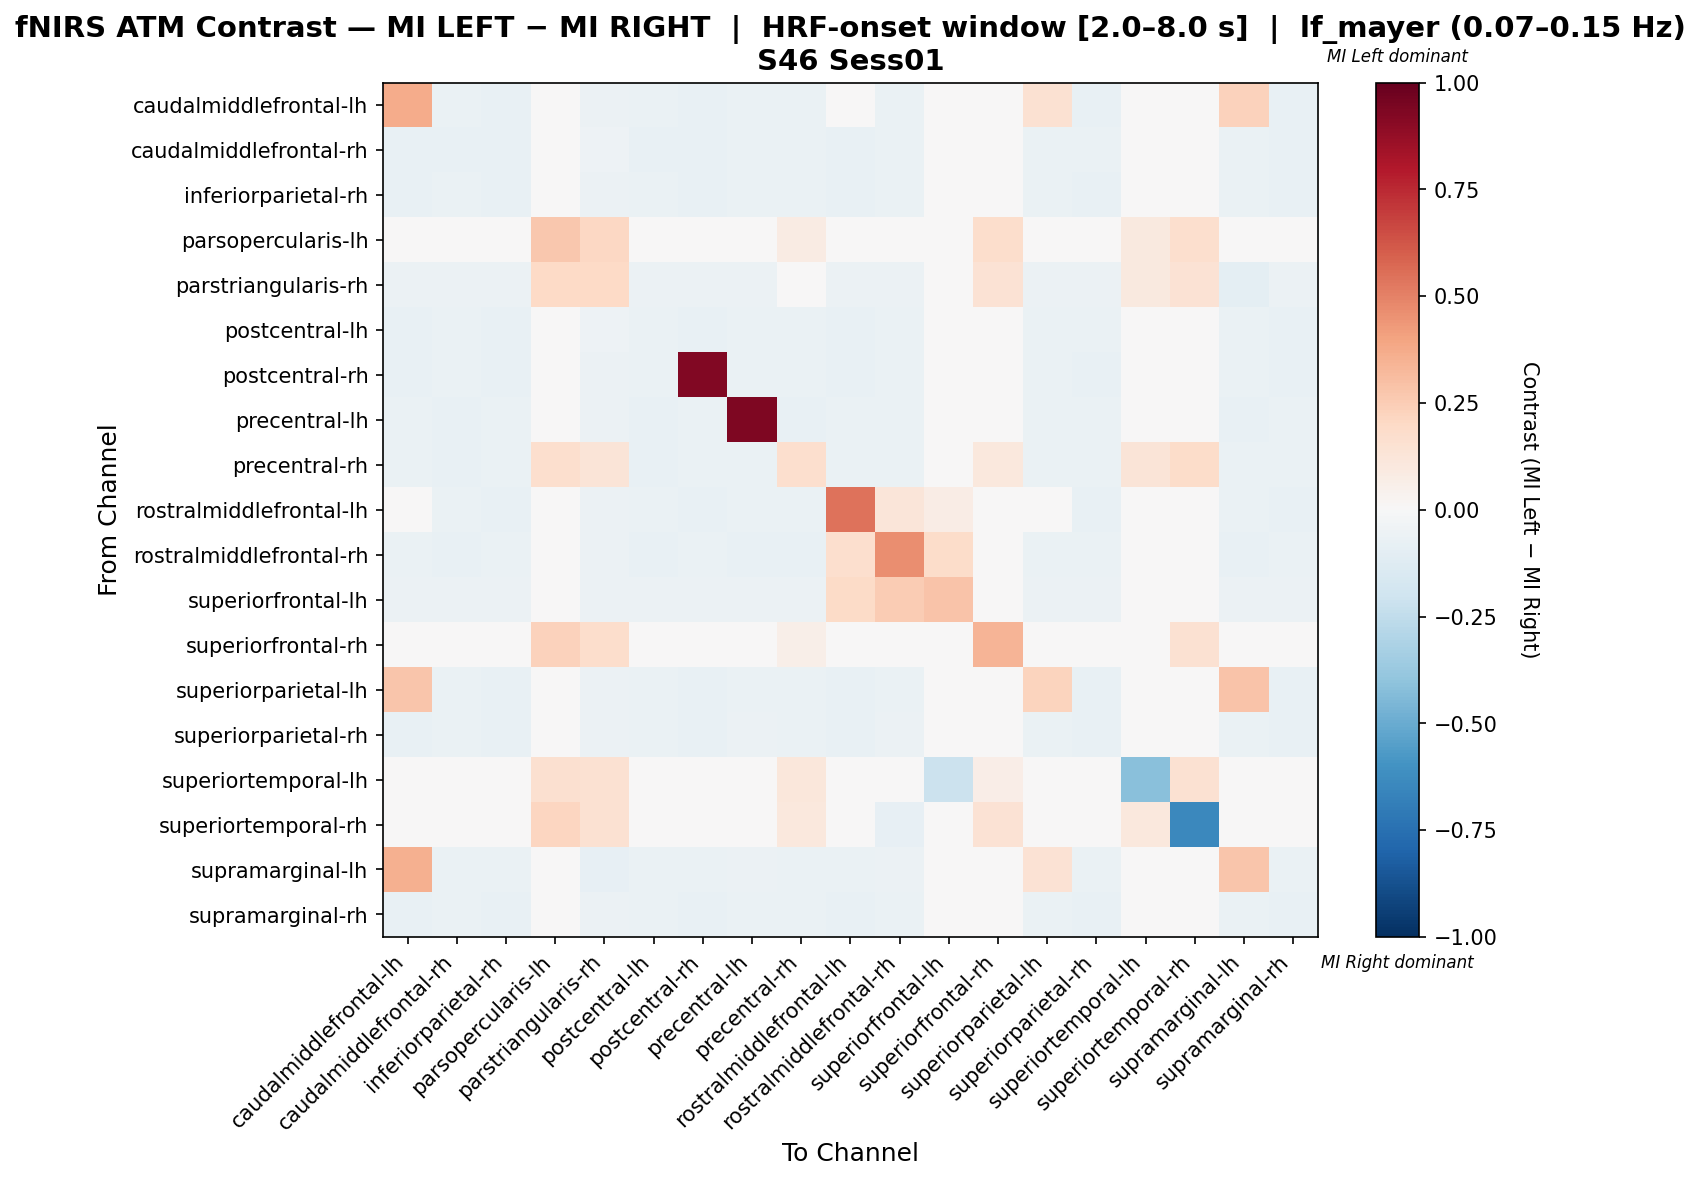

Values plotted in this chart, from the file beside it:
, caudalmiddlefrontal-lh, caudalmiddlefrontal-rh, inferiorparietal-rh, parsopercularis-lh, parstriangularis-rh, postcentral-lh, postcentral-rh, precentral-lh, precentral-rh, rostralmiddlefrontal-lh, rostralmiddlefrontal-rh, superiorfrontal-lh, superiorfrontal-rh, superiorparietal-lh, superiorparietal-rh, superiortemporal-lh, superiortemporal-rh, supramarginal-lh, supramarginal-rh
caudalmiddlefrontal-lh, 0.3723, -0.06897, -0.0721, 0.0, -0.05643, -0.06897, -0.0721, -0.0627, -0.06583, -0.03506, -0.0627, -0.04702, 0.0, 0.1533, -0.0721, 0.0, 0.0, 0.2305, -0.0721
caudalmiddlefrontal-rh, -0.07122, -0.07122, -0.07122, 0.0, -0.05341, -0.07122, -0.07122, -0.06528, -0.06825, -0.07122, -0.06528, -0.04451, 0.0, -0.06825, -0.06825, 0.0, 0.0, -0.06825, -0.07122
inferiorparietal-rh, -0.0721, -0.06897, -0.0721, 0.0, -0.05643, -0.06897, -0.0721, -0.0627, -0.06583, -0.0721, -0.0627, -0.04702, 0.0, -0.06897, -0.0721, 0.0, 0.0, -0.06583, -0.0721
parsopercularis-lh, 0.0, 0.0, 0.0, 0.2695, 0.2036, 0.0, 0.0, 0.0, 0.08383, 0.0, 0.0, 0.0, 0.1796, 0.0, 0.0, 0.09581, 0.1677, 0.0, 0.0
parstriangularis-rh, -0.06122, -0.06122, -0.06122, 0.2013, 0.1963, -0.06122, -0.06122, -0.06122, 0.03274, -0.06122, -0.06122, -0.04422, 0.1477, -0.06122, -0.06122, 0.09396, 0.1409, -0.09524, -0.06122
postcentral-lh, -0.07251, -0.06949, -0.07251, 0.0, -0.05438, -0.06949, -0.07251, -0.06344, -0.06647, -0.07251, -0.06344, -0.04532, 0.0, -0.06949, -0.06949, 0.0, 0.0, -0.06647, -0.07251
postcentral-rh, -0.0721, -0.06897, -0.0721, 0.0, -0.05643, -0.06897, 0.9279, -0.0627, -0.06583, -0.0721, -0.0627, -0.04702, 0.0, -0.06897, -0.0721, 0.0, 0.0, -0.06583, -0.0721
precentral-lh, -0.06832, -0.07143, -0.06832, 0.0, -0.0559, -0.07143, -0.06832, 0.9317, -0.07143, -0.06832, -0.06832, -0.04658, 0.0, -0.06832, -0.06522, 0.0, 0.0, -0.07143, -0.06832
precentral-rh, -0.06949, -0.07251, -0.06949, 0.1688, 0.1274, -0.07251, -0.06949, -0.06647, 0.1643, -0.06949, -0.06647, -0.04532, 0.1039, -0.06949, -0.06647, 0.1299, 0.1818, -0.06949, -0.06949
rostralmiddlefrontal-lh, -0.01088, -0.06897, -0.0721, 0.0, -0.05643, -0.06897, -0.0721, -0.0627, -0.06583, 0.5401, 0.121, 0.07543, 0.0, -0.04856, -0.0721, 0.0, 0.0, -0.06583, -0.0721
rostralmiddlefrontal-rh, -0.06748, -0.07362, -0.06748, 0.0, -0.05521, -0.07055, -0.06748, -0.07055, -0.07362, 0.1658, 0.4628, 0.1873, 0.0, -0.06748, -0.06442, 0.0, 0.0, -0.07055, -0.06748
superiorfrontal-lh, -0.05792, -0.05792, -0.05792, 0.0, -0.05792, -0.05792, -0.05792, -0.05792, -0.05792, 0.1921, 0.2546, 0.2869, 0.0, -0.05792, -0.05792, -0.03861, 0.0, -0.05792, -0.05792
superiorfrontal-rh, 0.0, 0.0, 0.0, 0.2336, 0.1752, 0.0, 0.0, 0.0, 0.05839, 0.0, 0.0, 0.0, 0.3431, 0.0, 0.0, 0.0365, 0.1533, 0.0, 0.0
superiorparietal-lh, 0.2808, -0.06897, -0.0721, 0.0, -0.05643, -0.06897, -0.0721, -0.0627, -0.06583, -0.0721, -0.0627, -0.04702, 0.0, 0.2252, -0.0721, 0.0, 0.0, 0.2871, -0.0721
superiorparietal-rh, -0.07213, -0.06885, -0.07213, 0.0, -0.05902, -0.06885, -0.07213, -0.0623, -0.06557, -0.07213, -0.0623, -0.0459, 0.0, -0.06885, -0.07213, 0.0, 0.0, -0.06557, -0.07213
superiortemporal-lh, 0.0, 0.0, 0.0, 0.1589, 0.1495, 0.0, 0.0, 0.0, 0.1121, 0.0, 0.0, -0.2162, 0.06542, 0.0, 0.0, -0.4193, 0.1495, 0.0, 0.0
superiortemporal-rh, 0.0, 0.0, 0.0, 0.2137, 0.1527, 0.0, 0.0, 0.0, 0.1069, 0.0, -0.08333, 0.0, 0.145, 0.0, 0.0, 0.1069, -0.6419, 0.0, 0.0
supramarginal-lh, 0.3542, -0.06686, -0.06686, 0.0, -0.0814, -0.06686, -0.06686, -0.06105, -0.06395, -0.06686, -0.06105, -0.0436, 0.0, 0.1437, -0.06395, 0.0, 0.0, 0.2783, -0.06686
supramarginal-rh, -0.0721, -0.06897, -0.0721, 0.0, -0.05643, -0.06897, -0.0721, -0.0627, -0.06583, -0.0721, -0.0627, -0.04702, 0.0, -0.06897, -0.0721, 0.0, 0.0, -0.06583, -0.0721
